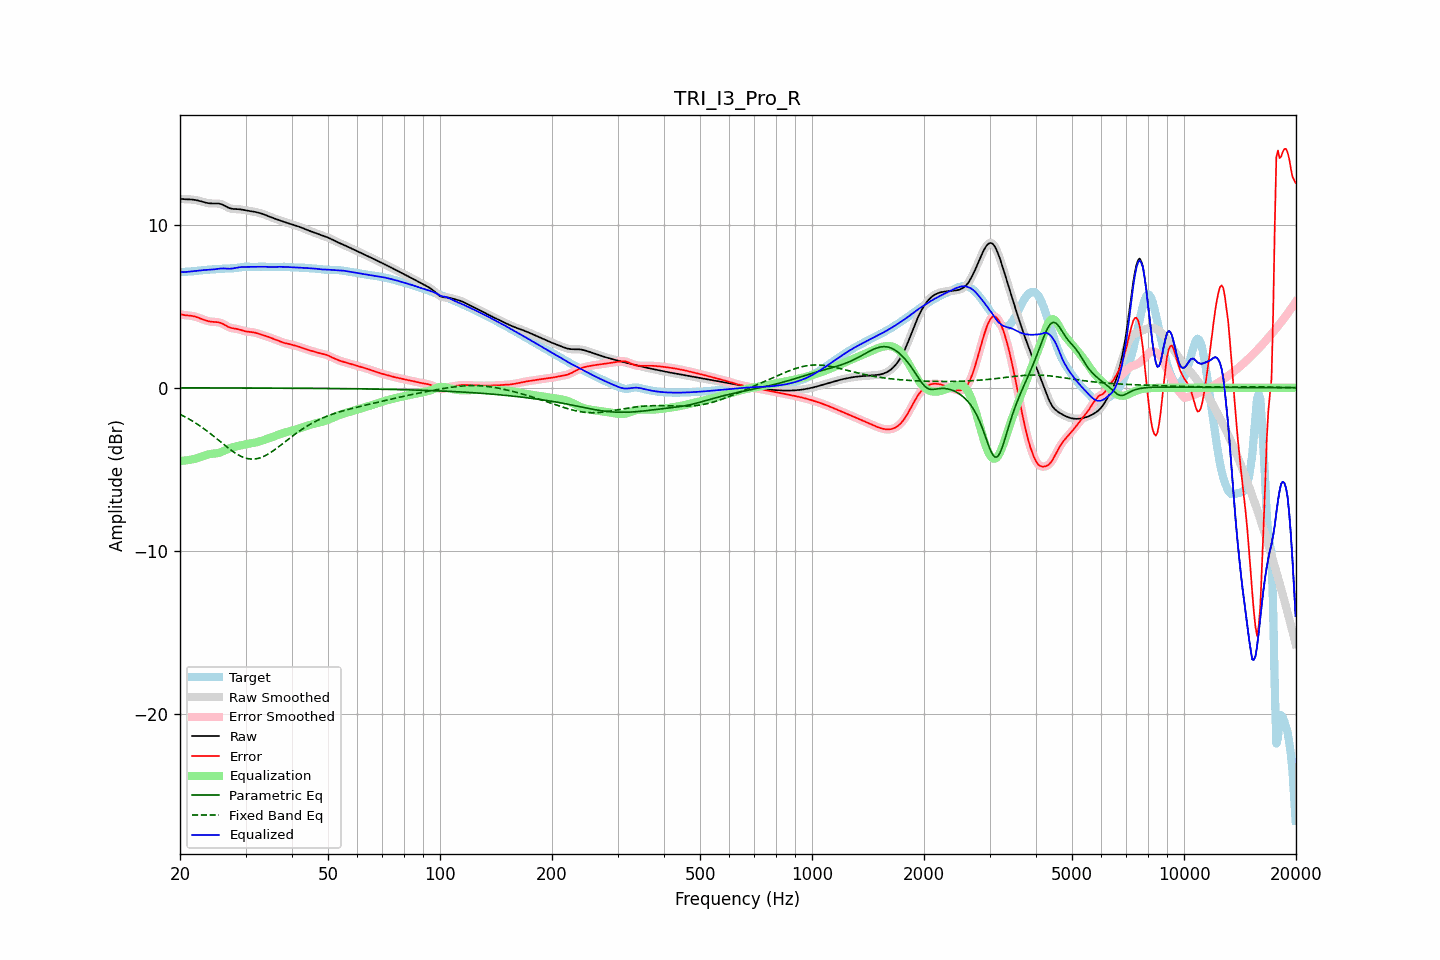

Source data for this figure (header and first rows):
frequency, raw, error, smoothed, error_smoothed, equalization, parametric_eq, fixed_band_eq, equalized_raw, equalized_smoothed, target
20.00, 11.58, 4.50, 11.58, 4.50, -4.48, -0.01, -1.63, 7.09, 7.09, 7.07
20.20, 11.57, 4.48, 11.57, 4.48, -4.48, -0.01, -1.68, 7.09, 7.09, 7.08
20.40, 11.56, 4.46, 11.56, 4.46, -4.47, -0.01, -1.73, 7.09, 7.09, 7.09
20.61, 11.55, 4.45, 11.55, 4.45, -4.46, -0.01, -1.78, 7.09, 7.09, 7.11
20.81, 11.55, 4.44, 11.55, 4.44, -4.45, -0.01, -1.83, 7.10, 7.10, 7.11
21.02, 11.55, 4.43, 11.55, 4.43, -4.44, -0.01, -1.89, 7.11, 7.11, 7.12
21.23, 11.54, 4.42, 11.54, 4.42, -4.42, -0.01, -1.94, 7.12, 7.12, 7.12
21.44, 11.54, 4.41, 11.54, 4.41, -4.40, -0.01, -2.00, 7.13, 7.13, 7.13
21.66, 11.53, 4.39, 11.53, 4.39, -4.38, -0.01, -2.06, 7.14, 7.14, 7.14
21.87, 11.51, 4.37, 11.51, 4.37, -4.36, -0.01, -2.12, 7.15, 7.15, 7.14
22.09, 11.50, 4.34, 11.50, 4.34, -4.33, -0.01, -2.18, 7.16, 7.16, 7.16
22.31, 11.47, 4.31, 11.47, 4.31, -4.30, -0.01, -2.25, 7.17, 7.17, 7.17
22.54, 11.45, 4.27, 11.45, 4.27, -4.27, -0.01, -2.31, 7.18, 7.18, 7.18
22.76, 11.43, 4.23, 11.42, 4.23, -4.23, -0.01, -2.38, 7.19, 7.19, 7.19
22.99, 11.40, 4.19, 11.40, 4.19, -4.19, -0.01, -2.45, 7.20, 7.20, 7.20
23.22, 11.37, 4.16, 11.37, 4.16, -4.16, -0.01, -2.52, 7.21, 7.21, 7.21
23.45, 11.34, 4.12, 11.34, 4.12, -4.13, -0.01, -2.59, 7.22, 7.22, 7.22
23.69, 11.32, 4.09, 11.32, 4.09, -4.10, -0.01, -2.67, 7.22, 7.22, 7.23
23.92, 11.31, 4.07, 11.31, 4.07, -4.08, -0.01, -2.74, 7.23, 7.23, 7.24
24.16, 11.29, 4.05, 11.30, 4.05, -4.06, -0.01, -2.82, 7.23, 7.23, 7.24
24.40, 11.29, 4.04, 11.29, 4.04, -4.05, -0.01, -2.90, 7.24, 7.24, 7.25
24.65, 11.29, 4.03, 11.29, 4.04, -4.04, -0.01, -2.98, 7.25, 7.25, 7.26
24.89, 11.29, 4.03, 11.29, 4.03, -4.03, -0.01, -3.06, 7.27, 7.27, 7.26
25.14, 11.29, 4.02, 11.29, 4.02, -4.01, -0.01, -3.14, 7.28, 7.28, 7.27
25.39, 11.29, 4.01, 11.29, 4.01, -3.99, -0.01, -3.22, 7.30, 7.30, 7.28
25.65, 11.27, 3.98, 11.27, 3.98, -3.96, -0.01, -3.30, 7.31, 7.31, 7.29
25.91, 11.24, 3.94, 11.24, 3.94, -3.93, -0.01, -3.38, 7.31, 7.31, 7.30
26.16, 11.20, 3.89, 11.19, 3.89, -3.88, -0.01, -3.46, 7.31, 7.31, 7.30
26.43, 11.14, 3.84, 11.14, 3.84, -3.84, -0.01, -3.54, 7.31, 7.31, 7.31
26.69, 11.09, 3.78, 11.09, 3.78, -3.79, -0.01, -3.62, 7.30, 7.30, 7.31
26.96, 11.04, 3.73, 11.04, 3.73, -3.75, -0.01, -3.70, 7.29, 7.29, 7.31
27.23, 11.00, 3.69, 11.00, 3.69, -3.71, -0.01, -3.77, 7.29, 7.29, 7.31
27.50, 10.97, 3.66, 10.97, 3.66, -3.67, -0.01, -3.84, 7.30, 7.30, 7.31
27.77, 10.96, 3.64, 10.96, 3.64, -3.65, -0.01, -3.91, 7.31, 7.31, 7.32
28.05, 10.95, 3.62, 10.95, 3.62, -3.62, -0.01, -3.98, 7.33, 7.33, 7.33
28.33, 10.95, 3.61, 10.95, 3.61, -3.60, -0.01, -4.04, 7.35, 7.35, 7.34
28.62, 10.94, 3.59, 10.94, 3.59, -3.57, -0.02, -4.10, 7.37, 7.37, 7.35
28.90, 10.94, 3.56, 10.93, 3.56, -3.55, -0.02, -4.16, 7.38, 7.38, 7.37
29.19, 10.92, 3.53, 10.92, 3.53, -3.53, -0.02, -4.21, 7.39, 7.39, 7.39
29.48, 10.91, 3.50, 10.91, 3.50, -3.51, -0.02, -4.25, 7.40, 7.40, 7.40
29.78, 10.89, 3.47, 10.89, 3.47, -3.48, -0.02, -4.29, 7.40, 7.40, 7.41
30.08, 10.87, 3.45, 10.87, 3.45, -3.46, -0.02, -4.32, 7.40, 7.40, 7.42
30.38, 10.85, 3.43, 10.85, 3.44, -3.45, -0.02, -4.34, 7.41, 7.41, 7.42
30.68, 10.84, 3.42, 10.84, 3.42, -3.43, -0.02, -4.36, 7.41, 7.41, 7.41
30.99, 10.82, 3.42, 10.82, 3.41, -3.41, -0.02, -4.37, 7.41, 7.41, 7.41
31.30, 10.80, 3.40, 10.80, 3.40, -3.40, -0.02, -4.37, 7.41, 7.41, 7.40
31.61, 10.79, 3.39, 10.79, 3.39, -3.38, -0.02, -4.37, 7.41, 7.41, 7.40
31.93, 10.77, 3.37, 10.77, 3.36, -3.36, -0.02, -4.36, 7.41, 7.41, 7.40
32.24, 10.74, 3.34, 10.74, 3.34, -3.33, -0.02, -4.35, 7.41, 7.41, 7.41
32.57, 10.72, 3.30, 10.72, 3.30, -3.31, -0.02, -4.32, 7.41, 7.41, 7.42
32.89, 10.69, 3.27, 10.69, 3.27, -3.28, -0.02, -4.29, 7.42, 7.42, 7.42
33.22, 10.66, 3.24, 10.66, 3.24, -3.25, -0.02, -4.25, 7.42, 7.42, 7.42
33.55, 10.63, 3.21, 10.63, 3.21, -3.21, -0.02, -4.21, 7.42, 7.42, 7.42
33.89, 10.59, 3.18, 10.59, 3.18, -3.18, -0.02, -4.16, 7.41, 7.41, 7.41
34.23, 10.55, 3.15, 10.55, 3.15, -3.15, -0.02, -4.11, 7.41, 7.41, 7.40
34.57, 10.51, 3.12, 10.51, 3.11, -3.11, -0.02, -4.06, 7.40, 7.40, 7.40
34.92, 10.47, 3.08, 10.47, 3.08, -3.08, -0.02, -4.00, 7.40, 7.40, 7.40
35.27, 10.43, 3.04, 10.43, 3.04, -3.04, -0.02, -3.93, 7.39, 7.39, 7.40
35.62, 10.40, 3.00, 10.40, 3.00, -3.00, -0.02, -3.86, 7.39, 7.40, 7.40
35.97, 10.36, 2.96, 10.36, 2.96, -2.96, -0.02, -3.79, 7.40, 7.40, 7.40
... 635 more rows
